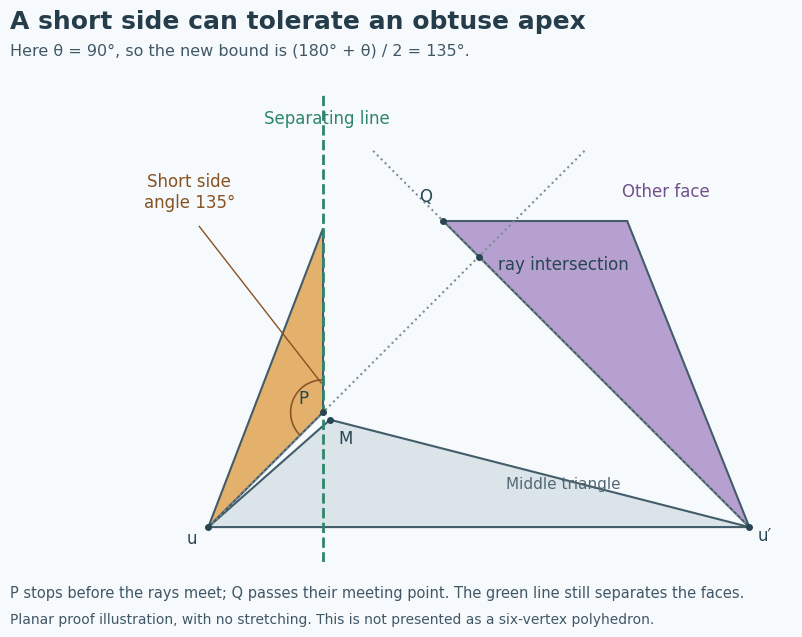

Generate this figure with matplotlib: (Note: this script raises an exception after producing the figure.)
"""A planar, true-scale illustration of the wider Case A separating line."""
from pathlib import Path
import numpy as np
import matplotlib
matplotlib.use('Agg')
import matplotlib.pyplot as plt
from matplotlib.patches import Polygon,Arc


def main():
    plt.rcParams.update({'svg.fonttype':'none','font.family':'DejaVu Sans'})
    u=np.array([0.,0.]);up=np.array([1.,0.]);root=np.sqrt(.5)
    P=.3*np.array([root,root]);Q=up+.8*np.array([-root,root]);meet=np.array([.5,.5])
    M=np.array([.225,np.sqrt(.3**2-.225**2)])
    fig,ax=plt.subplots(figsize=(9.5,6.5));fig.patch.set_facecolor('#f7fafc')
    for p,color in [(np.array([u,up,M]),'#dbe4e8'),(np.array([u,P,P+[0,.34]]),'#e3b16b'),
                    (np.array([up,Q,Q+[.34,0]]),'#b6a0cf')]:
        ax.add_patch(Polygon(p,facecolor=color,edgecolor='#435c6a',lw=1.5))
    ax.plot([0,.7],[0,.7],ls=':',color='#7c8e98',lw=1.5)
    ax.plot([1,.3],[0,.7],ls=':',color='#7c8e98',lw=1.5)
    ax.axvline(P[0],color='#2f856b',ls='--',lw=2)
    for p,label,offset in [(u,'u',(-.04,-.03)),(up,"u′",(.015,-.025)),(M,'M',(.015,-.045)),
                            (P,'P',(-.045,.015)),(Q,'Q',(-.045,.035)),(meet,'ray intersection',(.035,-.025))]:
        ax.plot(*p,'o',ms=4,color='#284553');ax.text(*(p+offset),label,fontsize=12,color='#284553')
    ax.add_patch(Arc(P,.12,.12,theta1=90,theta2=225,color='#8a5629',lw=1.2))
    ax.text(-.035,.59,'Short side\nangle 135°',fontsize=12,color='#875221',ha='center')
    ax.annotate('',P+[0,.05],(-.02,.56),arrowprops=dict(arrowstyle='-',color='#875221'))
    ax.text(.22,.745,'Separating line',fontsize=12,color='#2f856b',ha='center')
    ax.text(.765,.61,'Other face',fontsize=12,color='#705189')
    ax.text(.55,.07,'Middle triangle',fontsize=11,color='#526874')
    ax.set_xlim(-.18,1.08);ax.set_ylim(-.065,.80);ax.set_aspect('equal');ax.axis('off')
    fig.suptitle('A short side can tolerate an obtuse apex',x=.045,y=.97,ha='left',fontsize=18,weight='bold',color='#253d4b')
    fig.text(.045,.90,'Here θ = 90°, so the new bound is (180° + θ) / 2 = 135°.',fontsize=11.5,color='#405766')
    fig.text(.045,.065,'P stops before the rays meet; Q passes their meeting point. The green line still separates the faces.',fontsize=10.5,color='#405766')
    fig.text(.045,.025,'Planar proof illustration, with no stretching. This is not presented as a six-vertex polyhedron.',fontsize=10,color='#405766')
    fig.subplots_adjust(left=.05,right=.97,top=.84,bottom=.12)
    path=Path(__file__).parent/'figures/case-A-wide-cones.svg';fig.savefig(path,facecolor=fig.get_facecolor());plt.close(fig)
    path.write_text('\n'.join(line.rstrip() for line in path.read_text().splitlines())+'\n')


if __name__=='__main__':main()
